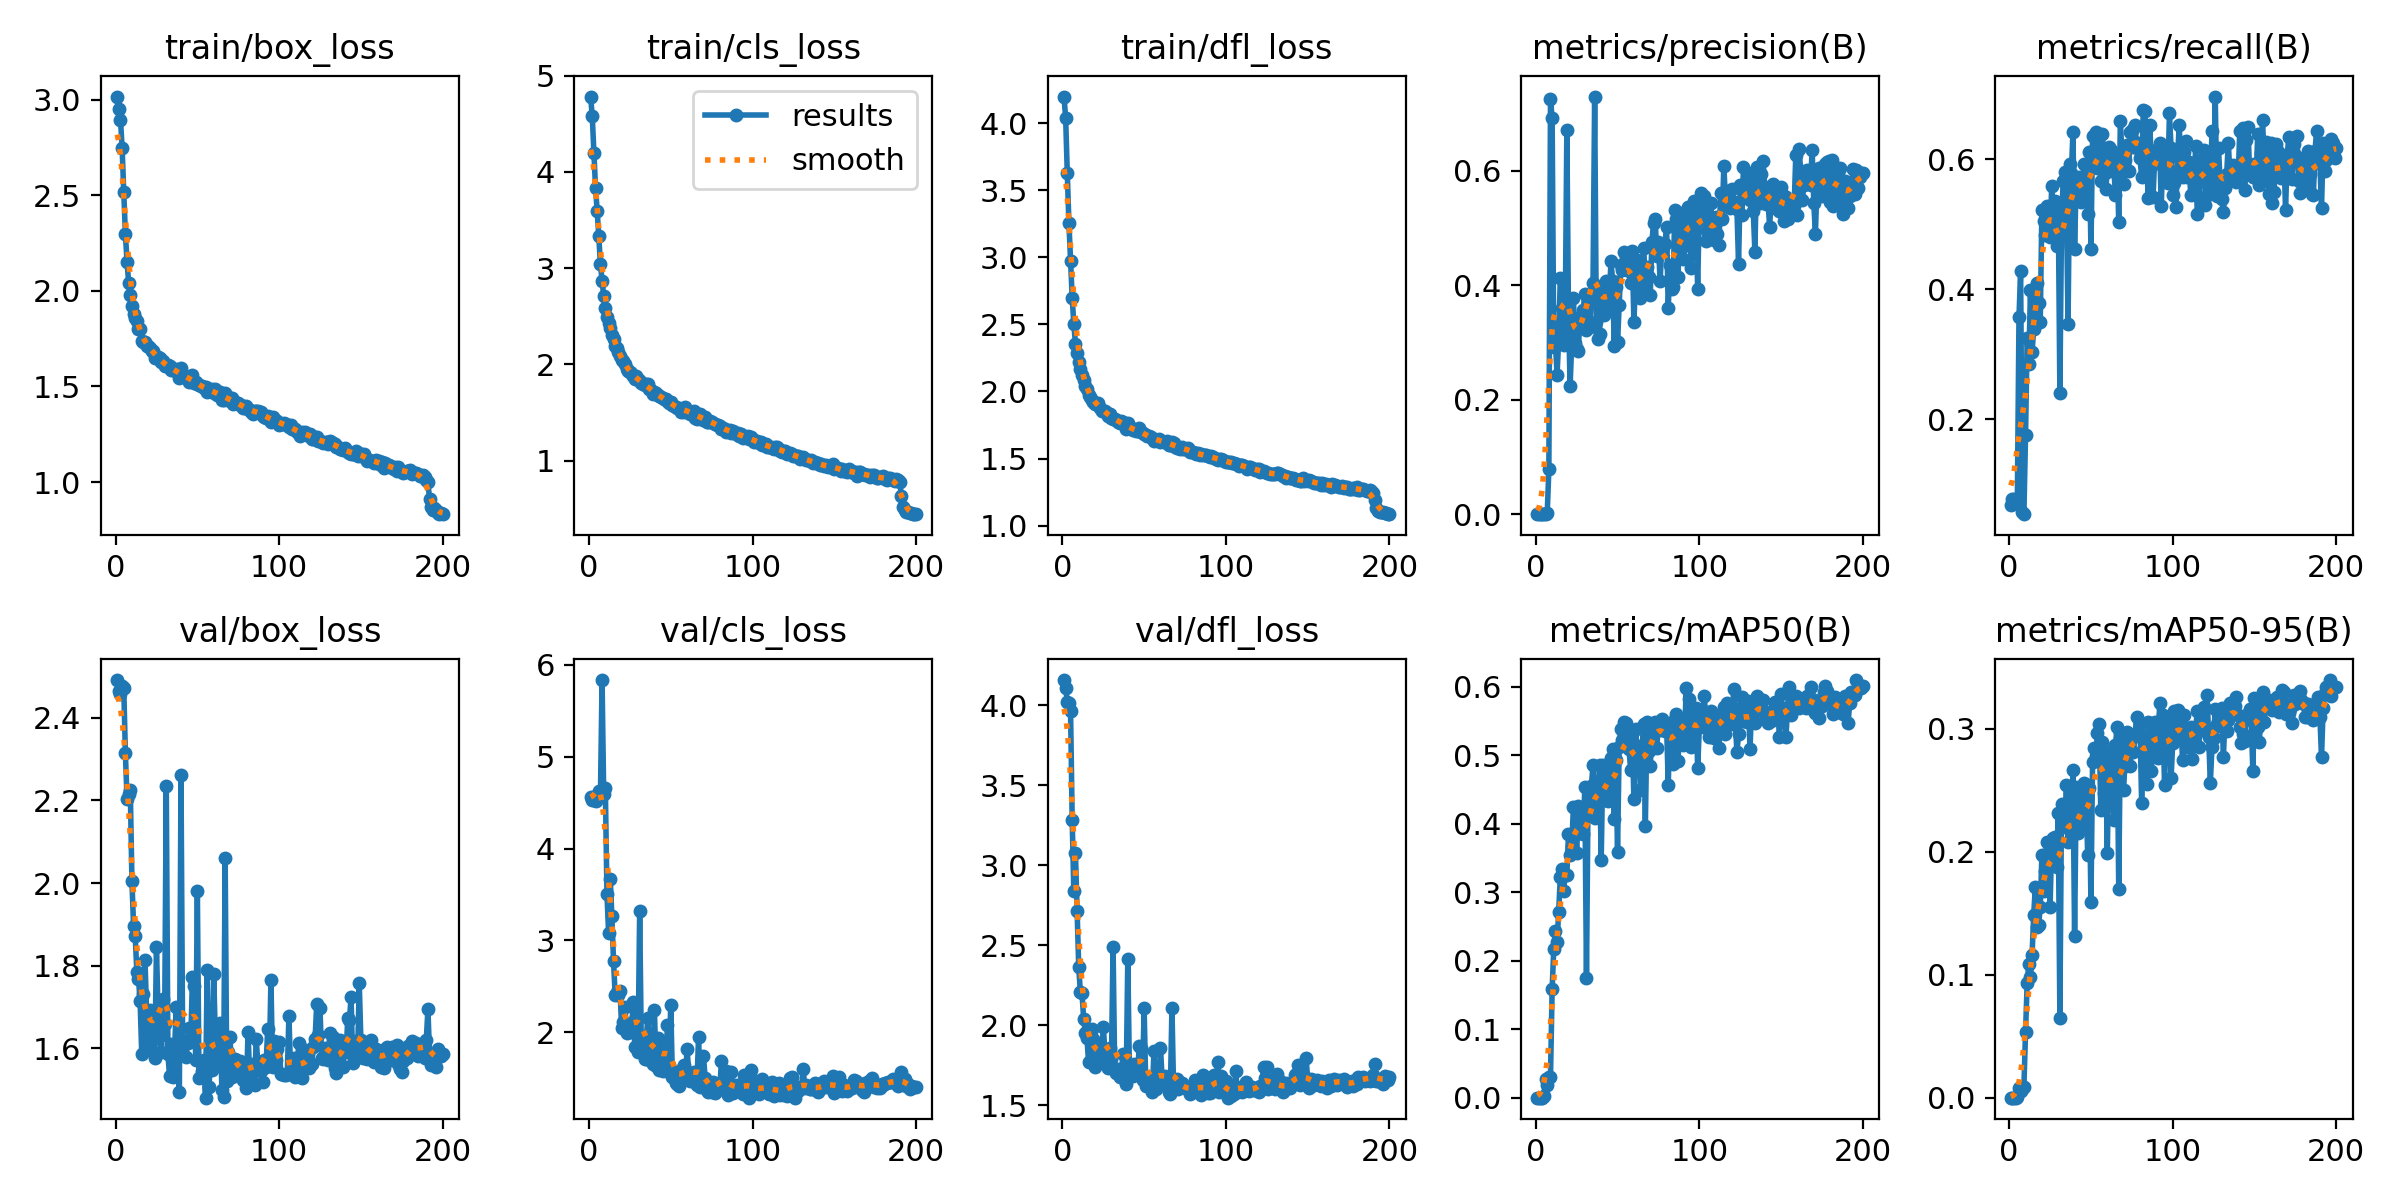

Values plotted in this chart, from the file beside it:
epoch, train/box_loss, train/cls_loss, train/dfl_loss, metrics/precision(B), metrics/recall(B), metrics/mAP50(B), metrics/mAP50-95(B), val/box_loss, val/cls_loss, val/dfl_loss, lr/pg0, lr/pg1, lr/pg2
1, 3.016, 4.784, 4.198, 0.00026, 0.06746, 0.00018, 6e-05, 2.491, 4.563, 4.157, 0.0001858, 0.0001858, 0.0001858
2, 2.949, 4.579, 4.038, 0.00028, 0.07641, 0.00017, 6e-05, 2.464, 4.529, 4.108, 0.0003839, 0.0003839, 0.0003839
3, 2.896, 4.199, 3.626, 0.00037, 0.07722, 0.00021, 8e-05, 2.458, 4.528, 4.022, 0.0005801, 0.0005801, 0.0005801
4, 2.748, 3.836, 3.254, 0.00038, 0.07458, 0.00021, 8e-05, 2.477, 4.52, 4.012, 0.0007743, 0.0007743, 0.0007743
5, 2.516, 3.599, 2.973, 0.00039, 0.07681, 0.00331, 0.00069, 2.472, 4.582, 3.963, 0.0009665, 0.0009665, 0.0009665
6, 2.3, 3.33, 2.699, 0.00134, 0.3575, 0.02732, 0.00831, 2.314, 4.622, 3.282, 0.001157, 0.001157, 0.001157
7, 2.152, 3.039, 2.502, 0.00148, 0.4273, 0.01932, 0.00517, 2.205, 4.56, 2.837, 0.001345, 0.001345, 0.001345
8, 2.043, 2.87, 2.356, 0.07902, 0.05762, 0.03033, 0.0073, 2.217, 5.836, 3.073, 0.00138, 0.00138, 0.00138
9, 1.977, 2.71, 2.285, 0.7256, 0.05369, 0.03098, 0.00869, 2.224, 4.591, 2.714, 0.00138, 0.00138, 0.00138
10, 1.922, 2.586, 2.216, 0.6921, 0.1756, 0.1583, 0.05317, 2.005, 4.659, 2.361, 0.001372, 0.001372, 0.001372
11, 1.881, 2.495, 2.169, 0.2923, 0.3245, 0.2178, 0.0932, 1.897, 3.509, 2.207, 0.001365, 0.001365, 0.001365
12, 1.86, 2.435, 2.126, 0.3015, 0.2848, 0.2433, 0.1089, 1.872, 3.082, 2.201, 0.001358, 0.001358, 0.001358
13, 1.842, 2.374, 2.082, 0.2437, 0.3984, 0.2267, 0.098, 1.786, 3.673, 2.04, 0.001351, 0.001351, 0.001351
14, 1.8, 2.307, 2.041, 0.3045, 0.3036, 0.2718, 0.1164, 1.768, 3.265, 1.952, 0.001344, 0.001344, 0.001344
15, 1.8, 2.266, 2.021, 0.4135, 0.3384, 0.322, 0.1488, 1.715, 2.778, 1.922, 0.001337, 0.001337, 0.001337
16, 1.738, 2.196, 1.972, 0.3599, 0.3647, 0.3343, 0.1718, 1.587, 2.411, 1.77, 0.00133, 0.00133, 0.00133
17, 1.733, 2.176, 1.961, 0.2964, 0.4102, 0.3019, 0.1389, 1.732, 2.435, 1.926, 0.001323, 0.001323, 0.001323
18, 1.735, 2.128, 1.935, 0.3402, 0.3791, 0.3258, 0.1404, 1.813, 2.403, 1.973, 0.001316, 0.001316, 0.001316
19, 1.714, 2.087, 1.925, 0.672, 0.3495, 0.3257, 0.1552, 1.683, 2.451, 1.915, 0.001309, 0.001309, 0.001309
20, 1.71, 2.046, 1.906, 0.3489, 0.5213, 0.3844, 0.1971, 1.6, 2.042, 1.74, 0.001302, 0.001302, 0.001302
21, 1.703, 2.033, 1.905, 0.2242, 0.5047, 0.3542, 0.1677, 1.694, 2.116, 1.889, 0.001295, 0.001295, 0.001295
22, 1.688, 2.009, 1.912, 0.3026, 0.4841, 0.3678, 0.1844, 1.622, 2.274, 1.782, 0.001288, 0.001288, 0.001288
23, 1.684, 1.948, 1.879, 0.3789, 0.5287, 0.4238, 0.2076, 1.63, 1.988, 1.782, 0.00128, 0.00128, 0.00128
24, 1.651, 1.937, 1.853, 0.2995, 0.5271, 0.3831, 0.1992, 1.576, 2.07, 1.77, 0.001273, 0.001273, 0.001273
25, 1.661, 1.924, 1.857, 0.2883, 0.4806, 0.3568, 0.155, 1.845, 2.103, 1.991, 0.001266, 0.001266, 0.001266
26, 1.656, 1.915, 1.852, 0.2855, 0.5592, 0.4257, 0.2087, 1.684, 2.008, 1.838, 0.001259, 0.001259, 0.001259
27, 1.651, 1.881, 1.839, 0.3454, 0.5226, 0.4162, 0.2109, 1.631, 2.331, 1.83, 0.001252, 0.001252, 0.001252
28, 1.625, 1.852, 1.819, 0.3283, 0.5361, 0.4189, 0.2118, 1.592, 1.844, 1.73, 0.001245, 0.001245, 0.001245
29, 1.635, 1.882, 1.832, 0.3573, 0.4664, 0.3857, 0.1876, 1.719, 2.01, 1.858, 0.001238, 0.001238, 0.001238
30, 1.605, 1.844, 1.801, 0.3845, 0.5317, 0.4533, 0.2312, 1.66, 1.785, 1.786, 0.001231, 0.001231, 0.001231
31, 1.606, 1.831, 1.796, 0.3221, 0.2407, 0.1747, 0.0652, 2.235, 3.326, 2.487, 0.001224, 0.001224, 0.001224
32, 1.612, 1.809, 1.794, 0.372, 0.4983, 0.4524, 0.2391, 1.586, 1.857, 1.718, 0.001217, 0.001217, 0.001217
33, 1.605, 1.797, 1.786, 0.3277, 0.5665, 0.4221, 0.2245, 1.534, 1.829, 1.7, 0.00121, 0.00121, 0.00121
34, 1.587, 1.782, 1.774, 0.3848, 0.58, 0.4557, 0.2204, 1.61, 1.704, 1.725, 0.001203, 0.001203, 0.001203
35, 1.586, 1.794, 1.768, 0.4041, 0.5284, 0.4854, 0.2544, 1.531, 1.936, 1.675, 0.001196, 0.001196, 0.001196
36, 1.588, 1.802, 1.776, 0.7301, 0.3468, 0.408, 0.2076, 1.581, 2.159, 1.692, 0.001189, 0.001189, 0.001189
37, 1.592, 1.743, 1.771, 0.3358, 0.5928, 0.4595, 0.2219, 1.699, 1.695, 1.817, 0.001181, 0.001181, 0.001181
38, 1.577, 1.735, 1.753, 0.307, 0.5784, 0.4409, 0.224, 1.585, 1.847, 1.714, 0.001174, 0.001174, 0.001174
39, 1.544, 1.691, 1.721, 0.3143, 0.6415, 0.485, 0.2667, 1.494, 1.655, 1.63, 0.001167, 0.001167, 0.001167
40, 1.595, 1.715, 1.764, 0.3947, 0.4625, 0.3477, 0.1317, 2.261, 2.248, 2.413, 0.00116, 0.00116, 0.00116
41, 1.555, 1.702, 1.724, 0.4001, 0.5708, 0.4853, 0.2528, 1.617, 1.634, 1.71, 0.001153, 0.001153, 0.001153
42, 1.548, 1.68, 1.723, 0.3482, 0.5653, 0.4347, 0.2154, 1.619, 1.934, 1.722, 0.001146, 0.001146, 0.001146
43, 1.547, 1.672, 1.711, 0.4081, 0.5727, 0.4778, 0.2462, 1.579, 1.591, 1.683, 0.001139, 0.001139, 0.001139
44, 1.547, 1.666, 1.72, 0.357, 0.5339, 0.4331, 0.22, 1.614, 1.886, 1.755, 0.001132, 0.001132, 0.001132
45, 1.524, 1.647, 1.707, 0.3847, 0.5719, 0.4825, 0.2471, 1.649, 1.578, 1.707, 0.001125, 0.001125, 0.001125
46, 1.545, 1.641, 1.703, 0.442, 0.5932, 0.4962, 0.2557, 1.619, 1.684, 1.697, 0.001118, 0.001118, 0.001118
47, 1.56, 1.643, 1.725, 0.4076, 0.5731, 0.5089, 0.2497, 1.772, 1.696, 1.869, 0.001111, 0.001111, 0.001111
48, 1.519, 1.617, 1.696, 0.2933, 0.516, 0.4063, 0.1975, 1.751, 2.078, 1.855, 0.001104, 0.001104, 0.001104
49, 1.522, 1.604, 1.692, 0.397, 0.6107, 0.4933, 0.2516, 1.573, 1.639, 1.657, 0.001097, 0.001097, 0.001097
50, 1.511, 1.607, 1.679, 0.3013, 0.4613, 0.3594, 0.159, 1.98, 2.297, 2.104, 0.001089, 0.001089, 0.001089
51, 1.507, 1.582, 1.674, 0.3655, 0.636, 0.5116, 0.2728, 1.529, 1.512, 1.621, 0.001082, 0.001082, 0.001082
52, 1.503, 1.57, 1.665, 0.4362, 0.598, 0.539, 0.2841, 1.567, 1.504, 1.672, 0.001075, 0.001075, 0.001075
53, 1.5, 1.562, 1.671, 0.427, 0.6418, 0.5219, 0.2779, 1.546, 1.453, 1.619, 0.001068, 0.001068, 0.001068
54, 1.492, 1.544, 1.659, 0.4589, 0.587, 0.5489, 0.2968, 1.571, 1.436, 1.63, 0.001061, 0.001061, 0.001061
55, 1.496, 1.545, 1.654, 0.4502, 0.6393, 0.5469, 0.3038, 1.481, 1.413, 1.579, 0.001054, 0.001054, 0.001054
56, 1.469, 1.511, 1.634, 0.4528, 0.5661, 0.5265, 0.2343, 1.789, 1.585, 1.835, 0.001047, 0.001047, 0.001047
57, 1.487, 1.54, 1.642, 0.4252, 0.6391, 0.509, 0.2896, 1.508, 1.526, 1.598, 0.00104, 0.00104, 0.00104
58, 1.476, 1.502, 1.637, 0.4037, 0.5953, 0.4792, 0.2482, 1.556, 1.647, 1.651, 0.001033, 0.001033, 0.001033
59, 1.484, 1.562, 1.645, 0.4602, 0.5547, 0.5309, 0.2771, 1.547, 1.49, 1.647, 0.001026, 0.001026, 0.001026
60, 1.465, 1.519, 1.626, 0.3353, 0.5809, 0.4355, 0.1988, 1.779, 1.823, 1.857, 0.001019, 0.001019, 0.001019
... 140 more rows
